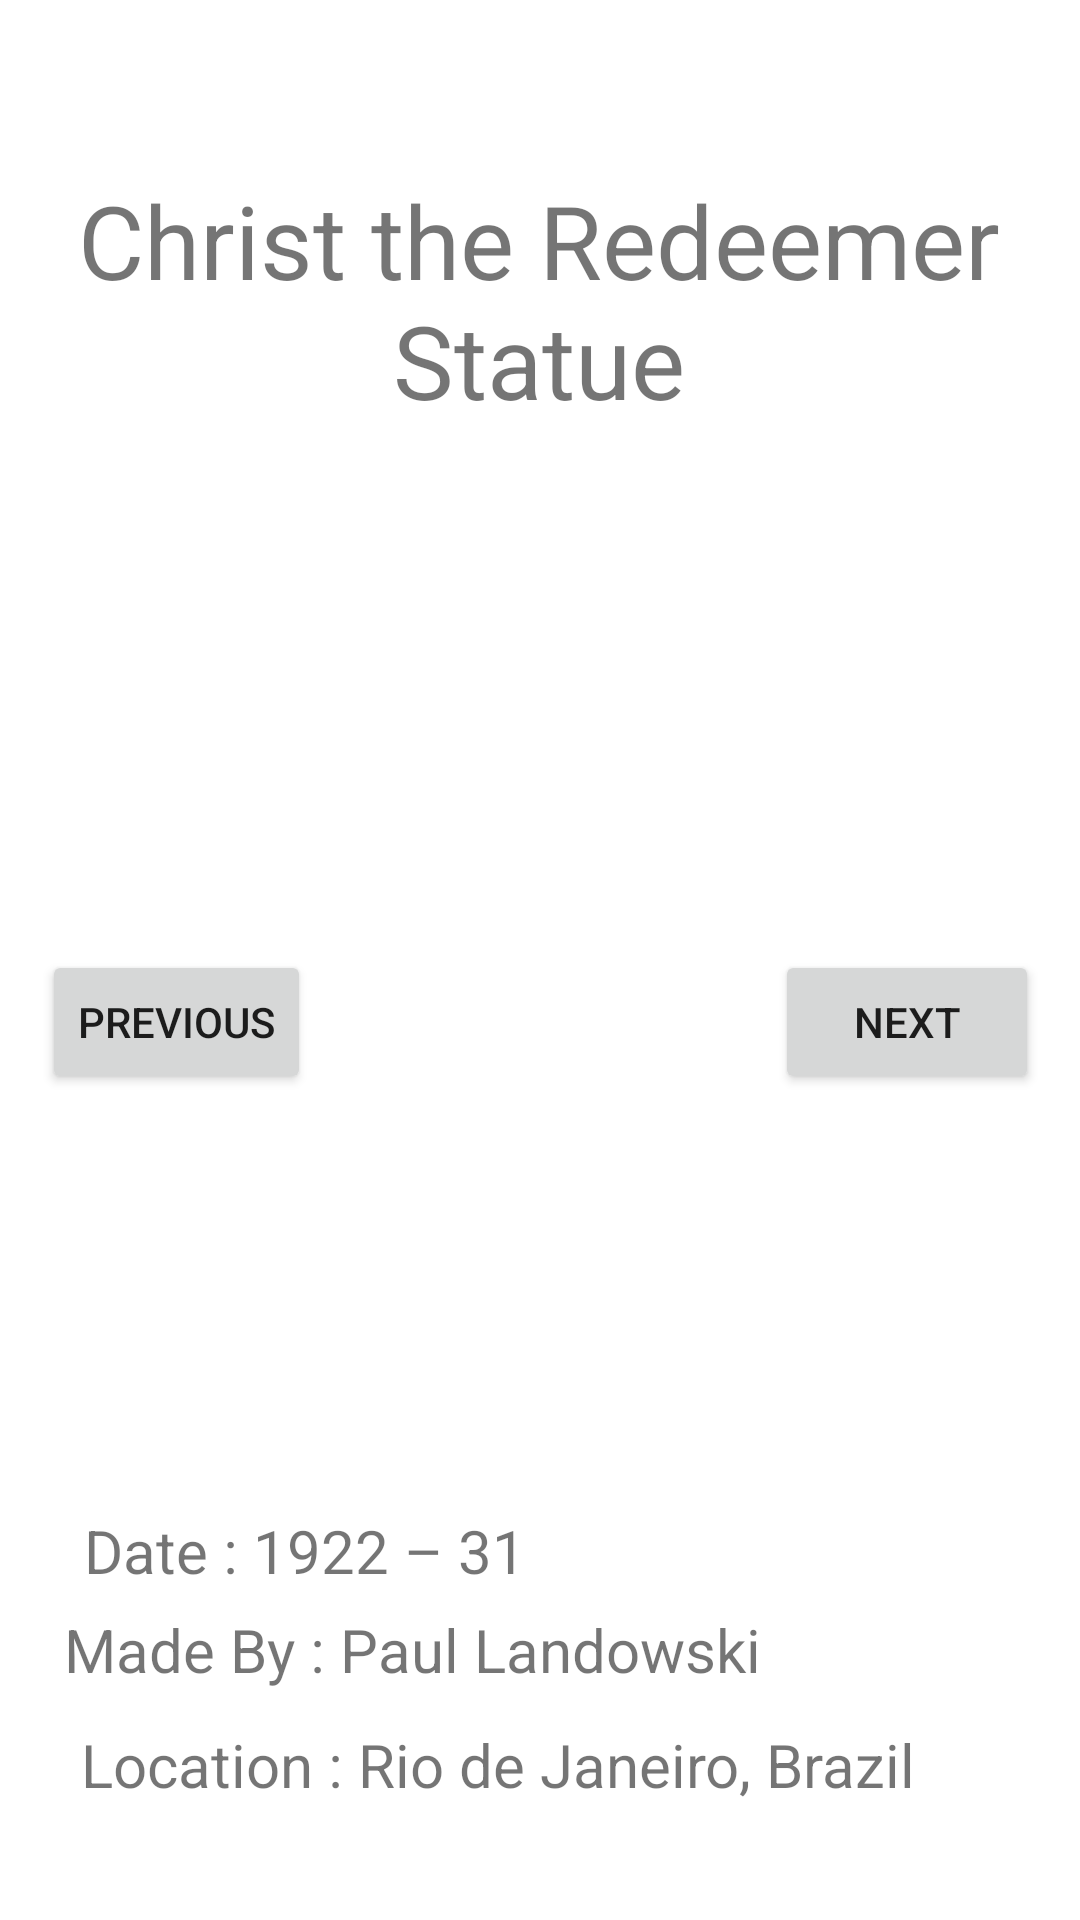

Android layout source for this screen:
<!-- AndroidManifest.xml: application theme Theme.7WondersOfTheWorld -->
<!-- res/layout/activity_statue.xml -->
<?xml version="1.0" encoding="utf-8"?>
<androidx.constraintlayout.widget.ConstraintLayout xmlns:android="http://schemas.android.com/apk/res/android"
    xmlns:app="http://schemas.android.com/apk/res-auto"
    xmlns:tools="http://schemas.android.com/tools"
    android:layout_width="match_parent"
    android:layout_height="match_parent"
    tools:context=".Statue">

    <TextView
        android:id="@+id/textView16"
        android:layout_width="337dp"
        android:layout_height="88dp"
        android:text="Christ the Redeemer Statue"
        android:textSize="34sp"
        android:textAlignment="center"
        app:layout_constraintBottom_toBottomOf="parent"
        app:layout_constraintEnd_toEndOf="parent"
        app:layout_constraintHorizontal_bias="0.497"
        app:layout_constraintStart_toStartOf="parent"
        app:layout_constraintTop_toTopOf="parent"
        app:layout_constraintVertical_bias="0.104" />

    <ImageView
        android:id="@+id/imageView7"
        android:layout_width="wrap_content"
        android:layout_height="wrap_content"
        app:srcCompat="@drawable/statue"
        app:layout_constraintBottom_toBottomOf="parent"
        app:layout_constraintEnd_toEndOf="parent"
        app:layout_constraintHorizontal_bias="1.0"
        app:layout_constraintStart_toStartOf="parent"
        app:layout_constraintTop_toTopOf="parent"
        app:layout_constraintVertical_bias="0.0"/>

    <TextView
        android:id="@+id/textView17"
        android:layout_width="226dp"
        android:layout_height="38dp"
        android:text="Date : 1922 – 31"
        android:textSize="20dp"
        app:layout_constraintBottom_toBottomOf="parent"
        app:layout_constraintEnd_toEndOf="parent"
        app:layout_constraintHorizontal_bias="0.21"
        app:layout_constraintStart_toStartOf="parent"
        app:layout_constraintTop_toTopOf="parent"
        app:layout_constraintVertical_bias="0.836" />

    <TextView
        android:id="@+id/textView18"
        android:layout_width="333dp"
        android:layout_height="40dp"
        android:text="Made By : Paul Landowski"
        android:textSize="20dp"
        app:layout_constraintBottom_toBottomOf="parent"
        app:layout_constraintEnd_toEndOf="parent"
        app:layout_constraintHorizontal_bias="0.794"
        app:layout_constraintStart_toStartOf="parent"
        app:layout_constraintTop_toTopOf="parent"
        app:layout_constraintVertical_bias="0.894" />

    <TextView
        android:id="@+id/textView19"
        android:layout_width="333dp"
        android:layout_height="44dp"
        android:text="Location : Rio de Janeiro, Brazil"
        android:textSize="20dp"
        app:layout_constraintBottom_toBottomOf="parent"
        app:layout_constraintEnd_toEndOf="parent"
        app:layout_constraintHorizontal_bias="1.0"
        app:layout_constraintStart_toStartOf="parent"
        app:layout_constraintTop_toTopOf="parent"
        app:layout_constraintVertical_bias="0.964" />

    <Button
        android:id="@+id/Previous5"
        android:layout_width="wrap_content"
        android:layout_height="wrap_content"
        android:text="Previous"
        app:layout_constraintBottom_toBottomOf="parent"
        app:layout_constraintEnd_toEndOf="parent"
        app:layout_constraintHorizontal_bias="0.052"
        app:layout_constraintStart_toStartOf="parent"
        app:layout_constraintTop_toTopOf="parent"
        app:layout_constraintVertical_bias="0.535" />

    <Button
        android:id="@+id/Next6"
        android:layout_width="wrap_content"
        android:layout_height="wrap_content"
        android:text="Next"
        app:layout_constraintBottom_toBottomOf="parent"
        app:layout_constraintEnd_toEndOf="parent"
        app:layout_constraintHorizontal_bias="0.95"
        app:layout_constraintStart_toStartOf="parent"
        app:layout_constraintTop_toTopOf="parent"
        app:layout_constraintVertical_bias="0.535" />

</androidx.constraintlayout.widget.ConstraintLayout>
<!-- resources referenced by this layout -->
<resources>
  <style name="Theme.7WondersOfTheWorld" parent="Theme.MaterialComponents.DayNight.DarkActionBar">
          
          <item name="colorPrimary">@color/purple_500</item>
          <item name="colorPrimaryVariant">@color/purple_700</item>
          <item name="colorOnPrimary">@color/white</item>
          
          <item name="colorSecondary">@color/teal_200</item>
          <item name="colorSecondaryVariant">@color/teal_700</item>
          <item name="colorOnSecondary">@color/black</item>
          
          <item name="android:statusBarColor">?attr/colorPrimaryVariant</item>
          
      </style>
  <!-- not gathered from this repository: default colours our renderer supplied (Android Studio template values) -->
  <color name="purple_500">#FF6200EE</color>
  <color name="purple_700">#FF3700B3</color>
  <color name="teal_200">#FF03DAC5</color>
  <color name="teal_700">#FF018786</color>
  <color name="black">#FF000000</color>
  <color name="white">#FFFFFFFF</color>
</resources>
